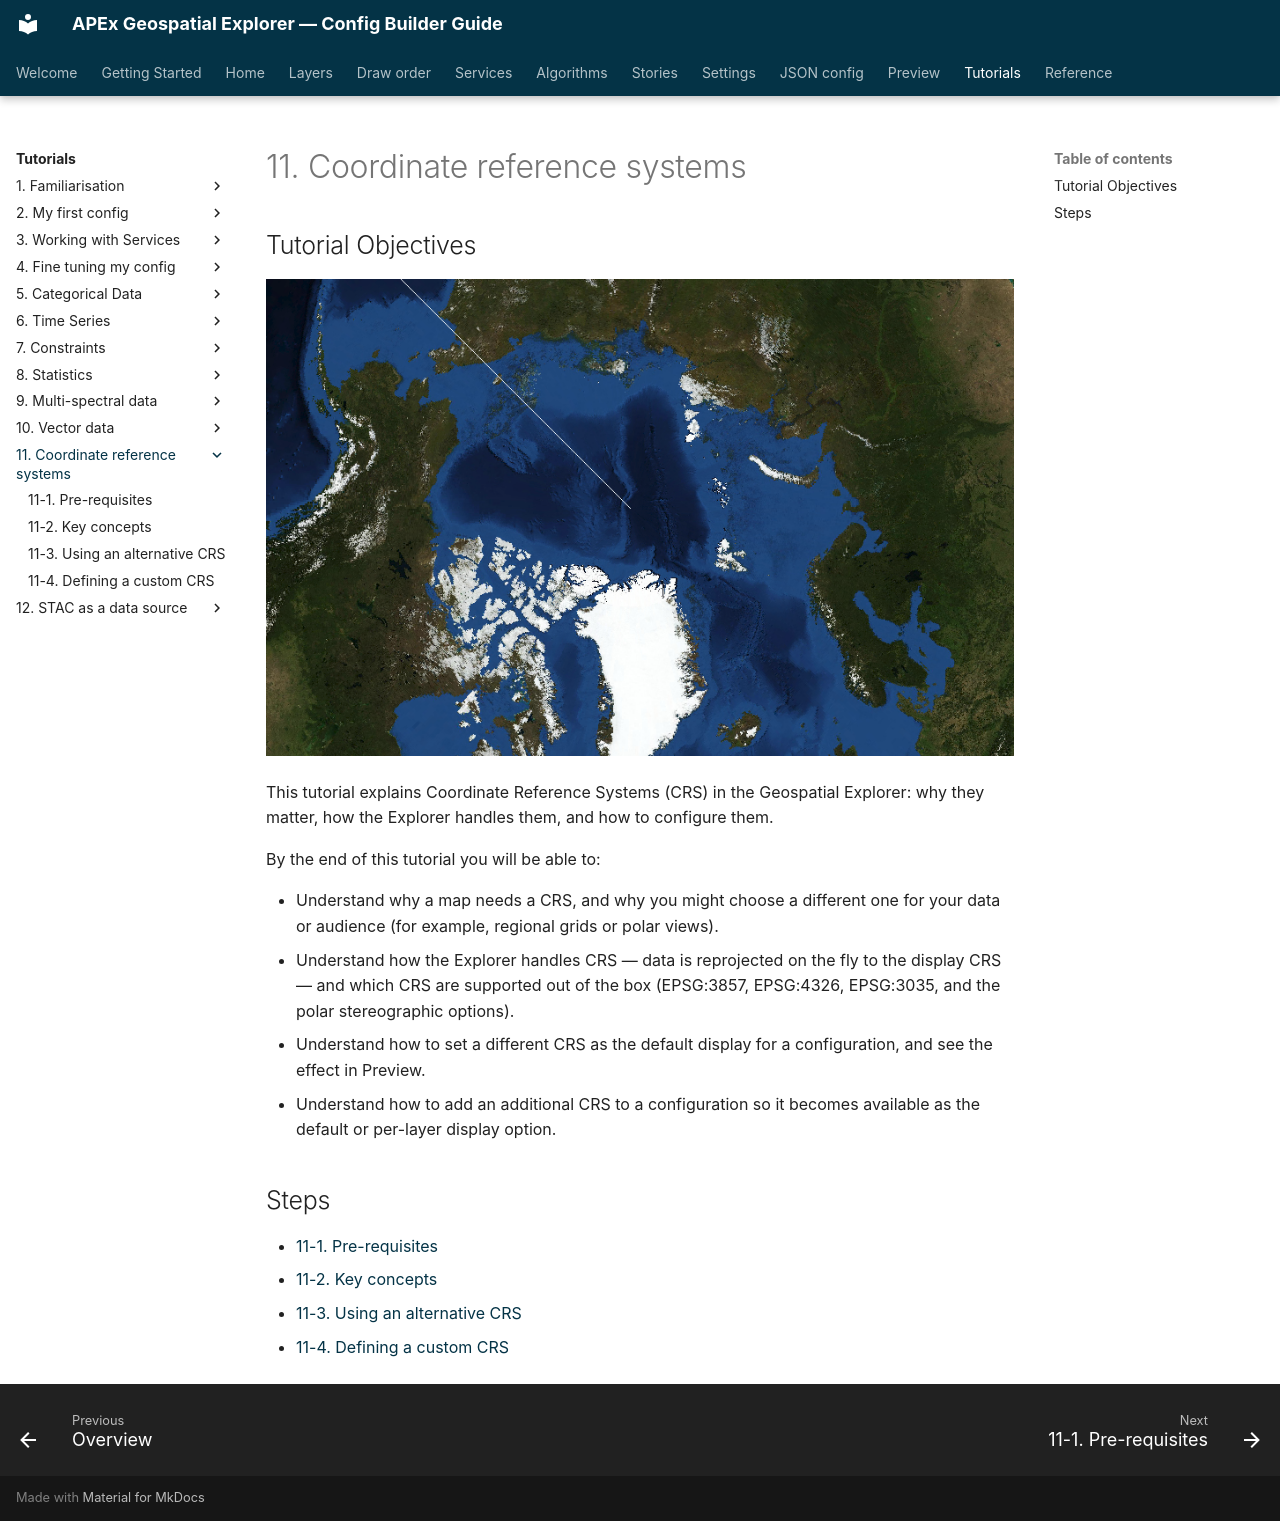

repository: ormsbydaniel/apex-ge-config-builder · page: workshops/11-coordinate-reference-systems/index.html · generator: mkdocs

---
title: 11. Coordinate reference systems
---
# 11. Coordinate reference systems

## Tutorial Objectives

![Polar stereographic view of the Arctic centred on the North Pole, showing Greenland and the surrounding land in a CRS other than Web Mercator](../../assets/screenshots/tutorial-11-hero.png)

This tutorial explains Coordinate Reference Systems (CRS) in the Geospatial
Explorer: why they matter, how the Explorer handles them, and how to configure
them.

By the end of this tutorial you will be able to:

- Understand why a map needs a CRS, and why you might choose a different one
  for your data or audience (for example, regional grids or polar views).
- Understand how the Explorer handles CRS — data is reprojected on the fly to
  the display CRS — and which CRS are supported out of the box
  (EPSG:3857, EPSG:4326, EPSG:3035, and the polar stereographic options).
- Understand how to set a different CRS as the default display for a
  configuration, and see the effect in Preview.
- Understand how to add an additional CRS to a configuration so it becomes
  available as the default or per-layer display option.

## Steps

- [11-1. Pre-requisites](01-prerequisites.md)
- [11-2. Key concepts](02-key-concepts.md)
- [11-3. Using an alternative CRS](03-using-an-alternative-projection.md)
- [11-4. Defining a custom CRS](04-defining-a-custom-crs.md)
